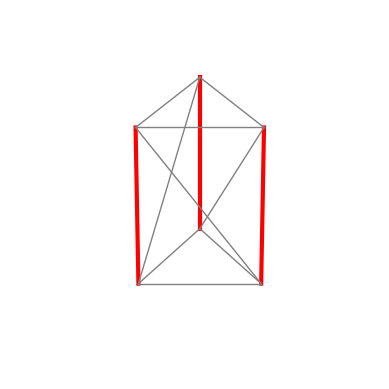

This figure's Python source:
""" TgyPar creates stable prism towers from a set of input parameters"""
import math
import numpy as np
import matplotlib.pyplot as plt


def rotate_list(li, x):
    return li[-x % len(li):] + li[:-x % len(li)]


def trilateration(P1, P2, P3, r1, r2, r3):
    p1 = np.array([0, 0, 0])
    p2 = np.array([P2[0] - P1[0], P2[1] - P1[1], P2[2] - P1[2]])
    p3 = np.array([P3[0] - P1[0], P3[1] - P1[1], P3[2] - P1[2]])
    v1 = p2 - p1
    v2 = p3 - p1
    Xn = v1 / np.linalg.norm(v1)
    tmp = np.cross(v1, v2)
    Zn = tmp / np.linalg.norm(tmp)
    Yn = np.cross(Xn, Zn)
    i = np.dot(Xn, v2)
    d = np.dot(Xn, v1)
    j = np.dot(Yn, v2)
    X = ((r1 ** 2) - (r2 ** 2) + (d ** 2)) / (2 * d)
    Y = (((r1 ** 2) - (r3 ** 2) + (i ** 2) + (j ** 2)) / (2 * j)) - ((i / j) * X)
    Z1 = np.sqrt(max(0, r1 ** 2 - X ** 2 - Y ** 2))
    Z2 = -Z1
    K1 = P1 + X * Xn + Y * Yn + Z1 * Zn
    K2 = P1 + X * Xn + Y * Yn + Z2 * Zn
    return K1, K2


class Vertex:
    def __init__(self, coords):
        self.coords = coords

    @property
    def cyl_coordinates_deg(self):
        """ returns [rho(r), phi(azimuth), z] """
        x = self.coords[0]
        y = self.coords[1]
        z = self.coords[2]
        r = (x ** 2 + y ** 2) ** 0.5
        theta = math.degrees(math.atan2(y, x))
        return [r, theta, z]


class Strut:
    def __init__(self, vertices):
        self.vertices = vertices


class Tendon:
    def __init__(self, vertices):
        self.vertices = vertices


class PrismTower:
    def __init__(self, n=3, levels=2, radii=[3, 3], heights=[10, 10], verbose=0):
        """ return 3 numpy.arrays that describe a stable tensegrity structure:
        vertex coordinates, tendon vertices, strut vertices """
        # Assume that the bottom vertices lie on the x,y plane
        # bottom vertices are fully described by the input parameters n and radii[0]
        twist = 1  # twist = -1 will make a left (or is it right?) handed twist
        theta_step = 2 * math.pi / n
        self.bot_vertices = [Vertex(np.array([radii[0] * math.cos(i * theta_step),
                                              radii[0] * math.sin(i * theta_step),
                                              0]))
                             for i in range(n)]
        self.top_vertices = [Vertex(np.array([radii[1] * math.cos(i * theta_step),
                                              radii[1] * math.sin(i * theta_step),
                                              heights[0]]))
                             for i in range(n)]
        self.struts = [Strut([v0, v1]) for v0, v1 in zip(self.bot_vertices, self.top_vertices)]
        self.bot_tendons = [Tendon([v0, v1]) for v0, v1 in zip(self.bot_vertices, rotate_list(self.bot_vertices, 1))]
        self.top_tendons = [Tendon([v0, v1]) for v0, v1 in zip(self.top_vertices, rotate_list(self.top_vertices, 1))]
        self.vert_tendons = [Tendon([v0, v1]) for v0, v1 in zip(self.bot_vertices, rotate_list(self.top_vertices, 1))]
        self.vertices = self.bot_vertices + self.top_vertices
        self.tendons = self.bot_tendons + self.top_tendons + self.vert_tendons
        # for i in range(n):
        #     Vertex(np.array(math.cos(i * theta_step), math.sin(i * theta_step), 0))

    def plot(self, struts=True, tendons=True, lateral_f=False, vertex_f=False):
        """ plots tendons and struts using matplotlib """
        ax = plt.axes(projection='3d')
        ax.set_xlim(-5, 5)
        ax.set_ylim(-5, 5)
        ax.set_zlim(0, 10)
        ax.set_axis_off()
        if struts:
            for strut in self.struts:
                x = [vertex.coords[0] for vertex in strut.vertices]
                y = [vertex.coords[1] for vertex in strut.vertices]
                z = [vertex.coords[2] for vertex in strut.vertices]
                ax.plot3D(x, y, z, 'red', linewidth=3)
        if tendons:
            for tendon in self.tendons:
                x = [vertex.coords[0] for vertex in tendon.vertices]
                y = [vertex.coords[1] for vertex in tendon.vertices]
                z = [vertex.coords[2] for vertex in tendon.vertices]
                ax.plot3D(x, y, z, 'grey', linewidth=1)
        plt.show()

    def print_cyl(self, vertices=True, struts=True, tendons=True):
        np.set_printoptions(formatter={'float': '{: 10.3f}'.format})
        # type_width = len('vertex')
        coord_width = 10  # make this equal to the width specifier in set_printoptions call above
        array_3_width = 3 * coord_width + 4  # + 4 to account for two space and two brackets
        number_width = 11
        precision = 3
        label_vertex = 'Vertex'
        label_tendon = 'Tendon'
        label_strut = 'Strut'
        label_element = 'Element'
        label_width = max([len(e) for e in [label_vertex, label_tendon, label_strut, label_element]])
        heading_coord = 'Coordinates'
        heading_v0 = f'V0 {heading_coord}'
        heading_v1 = f'V1 {heading_coord}'
        if vertices:
            print(f'{"Element": <{label_width}}',
                  f'{heading_coord: <{array_3_width}}',
                  f'{"Force": <{array_3_width}}')
            print(f'{" ": <{label_width}}',
                  f'{"r   ": >{coord_width}}',
                  f'{"theta": >{coord_width}}',
                  f'{"z   ": >{coord_width}}',
                  " ",
                  f'{"r   ": >{coord_width}}',
                  f'{"theta": >{coord_width}}',
                  f'{"z   ": >{coord_width}}')
            for vertex in self.vertices:
                print(f'{label_vertex: <{label_width}}',
                      f'{str(np.array(vertex.cyl_coordinates_deg)): <{array_3_width}}',
                      # f'{str(np.around(np.array(vertex.f_vector), precision)): <{array_3_width}}'
                      )
        if tendons:
            print(f'{"Element": <{label_width}}',
                  f'{heading_v0: <{array_3_width}}',
                  f'{heading_v1: <{array_3_width}}',
                  # f'{"Force": <{array_3_width}}'
                  )
            print(f'{" ": <{label_width}}',
                  f'{"r   ": >{coord_width}}',
                  f'{"theta": >{coord_width}}',
                  f'{"z   ": >{coord_width}}',
                  " ",
                  f'{"r   ": >{coord_width}}',
                  f'{"theta": >{coord_width}}',
                  f'{"z   ": >{coord_width}}')
            for tendon in self.tendons:
                vertex0 = tendon.vertices[0]
                vertex1 = tendon.vertices[1]
                print(f'{"Tendon": <{label_width}}',
                      f'{str(np.array(vertex0.cyl_coordinates_deg)): <{array_3_width}}',
                      f'{str(np.array(vertex1.cyl_coordinates_deg)): <{array_3_width}}',
                      # f'{str(round(tendon.spring_f_mag, precision)): <{number_width}}'
                      )
        if struts:
            print(f'{"Element": <{label_width}}',
                  f'{heading_v0: <{array_3_width}}',
                  f'{heading_v1: <{array_3_width}}',
                  f'{"Twist": <{number_width}}',
                  # f'{"Force Vector": <{array_3_width}}',
                  )
            print(f'{" ": <{label_width}}',
                  f'{"r   ": >{coord_width}}',
                  f'{"theta": >{coord_width}}',
                  f'{"z   ": >{coord_width}}',
                  " ",
                  f'{"r   ": >{coord_width}}',
                  f'{"theta": >{coord_width}}',
                  f'{"z   ": >{coord_width}}')
            for strut in self.struts:
                vertex0_cyl = strut.vertices[0].cyl_coordinates_deg
                vertex1_cyl = strut.vertices[1].cyl_coordinates_deg
                print(f'{"Strut": <{label_width}}',
                      f'{str(np.array(vertex0_cyl)): <{array_3_width}}',
                      f'{str(np.array(vertex1_cyl)): <{array_3_width}}',
                      f'{str(round(vertex0_cyl[1] - vertex1_cyl[1], precision)): <{number_width}}',
                      # f'{str(np.array(strut.spring_f_vec)): <{array_3_width}}'
                      )



if __name__ == '__main__':
    tower = PrismTower(n=3, levels=2, radii=[3, 3], heights=[10, 10], verbose=True)
    tower.print_cyl()
    tower.plot()
